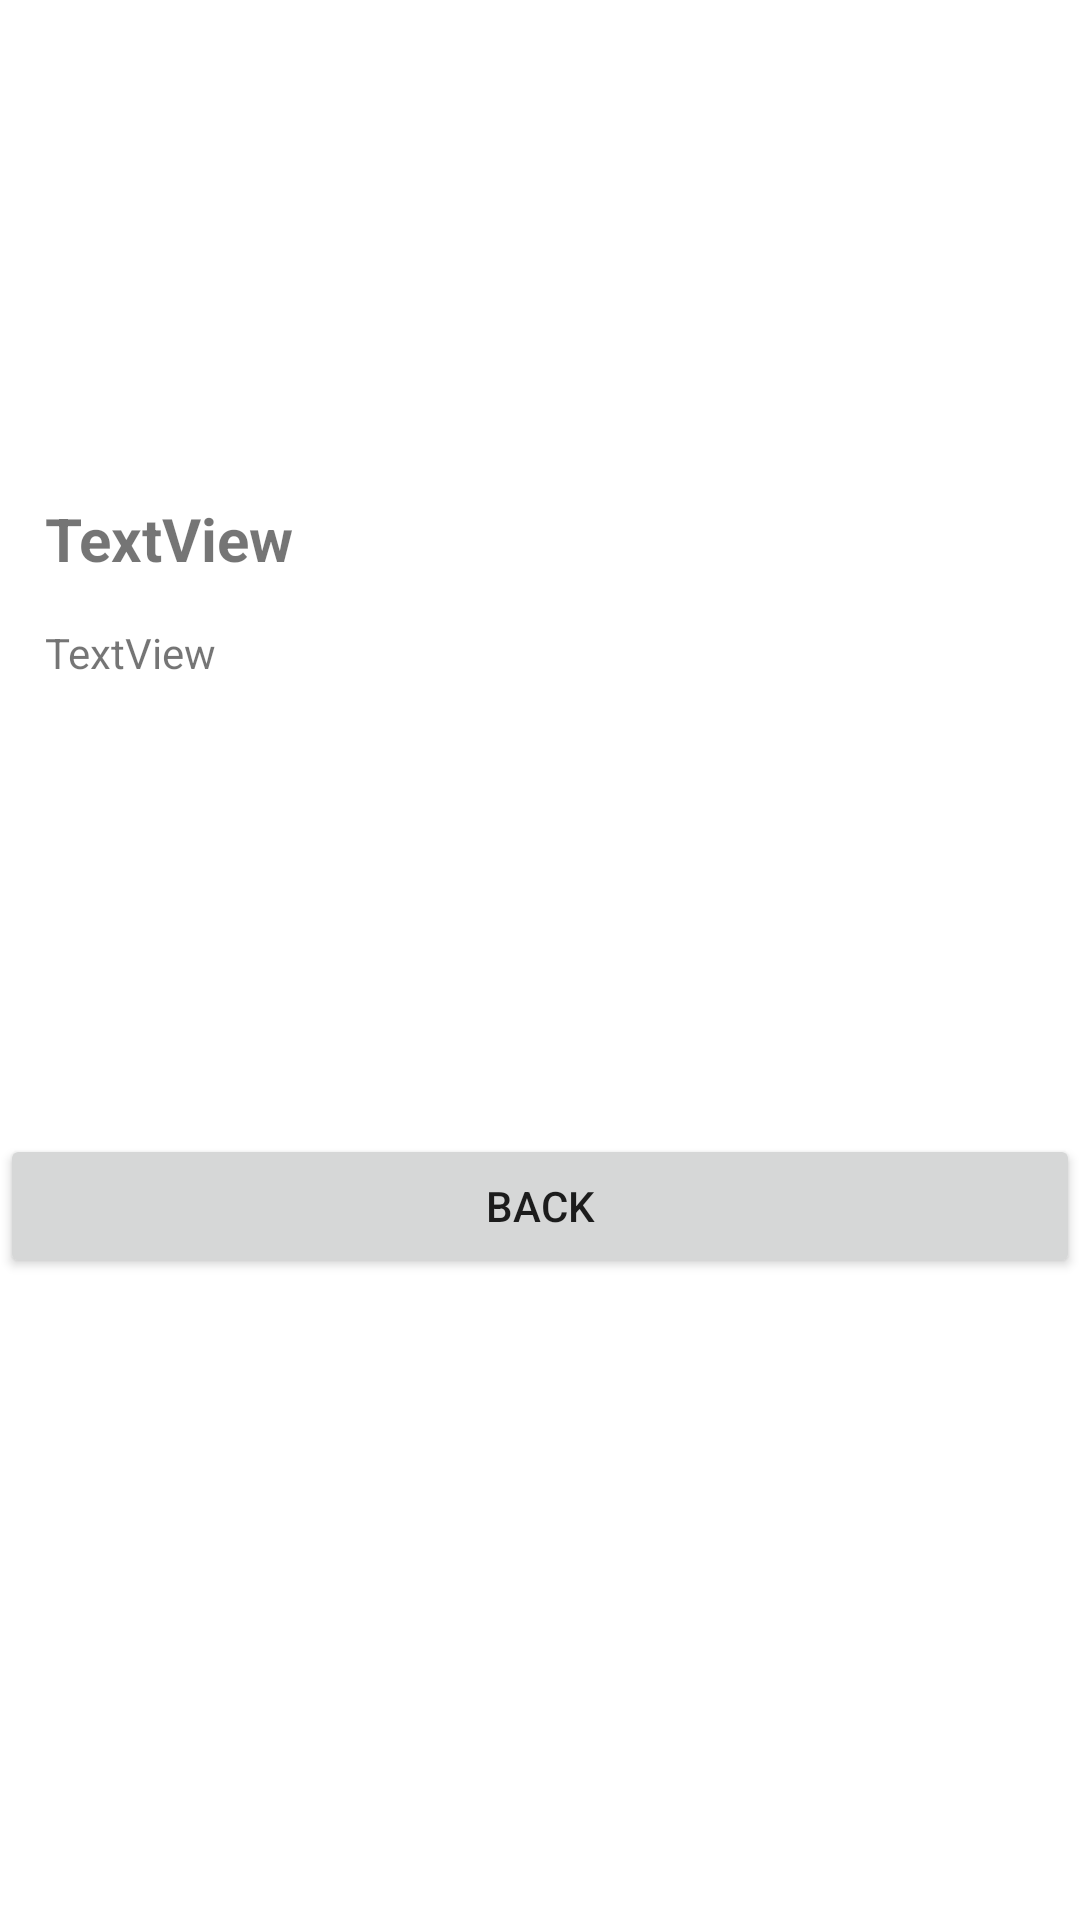

Layout XML and referenced resources for this Android screen:
<!-- AndroidManifest.xml: application theme Theme.KPT -->
<!-- res/layout/activity_about_us.xml -->
<?xml version="1.0" encoding="utf-8"?>
<androidx.constraintlayout.widget.ConstraintLayout xmlns:android="http://schemas.android.com/apk/res/android"
    xmlns:app="http://schemas.android.com/apk/res-auto"
    xmlns:tools="http://schemas.android.com/tools"
    android:layout_width="match_parent"
    android:layout_height="match_parent"
    tools:context=".view.AboutUs">

    <ImageView
        android:id="@+id/imageView2"
        android:layout_width="96dp"
        android:layout_height="101dp"
        android:layout_marginTop="16dp"
        android:layout_marginBottom="34dp"
        app:layout_constraintBottom_toTopOf="@+id/AboutUs"
        app:layout_constraintEnd_toEndOf="parent"
        app:layout_constraintStart_toStartOf="parent"
        app:layout_constraintTop_toTopOf="parent"
        app:srcCompat="@drawable/aboutus" />

    <TextView
        android:id="@+id/AboutUs"
        android:layout_width="0dp"
        android:layout_height="wrap_content"
        android:layout_marginBottom="45dp"
        android:ellipsize="none"
        android:singleLine="false"
        android:text="TextView"
        android:textSize="20sp"
        android:textStyle="bold"
        app:layout_constraintBottom_toTopOf="@+id/aboutUsDetails"
        app:layout_constraintEnd_toEndOf="parent"
        app:layout_constraintStart_toStartOf="parent"
        app:layout_constraintTop_toBottomOf="@+id/imageView2"
        android:layout_margin="15dp"/>

    <TextView
        android:id="@+id/aboutUsDetails"
        android:layout_width="0dp"
        android:layout_height="wrap_content"
        android:ellipsize="none"
        android:singleLine="false"
        android:text="TextView"
        app:layout_constraintEnd_toEndOf="parent"
        app:layout_constraintHorizontal_bias="0.0"
        app:layout_constraintStart_toStartOf="parent"
        app:layout_constraintTop_toBottomOf="@+id/AboutUs"
        android:layout_margin="15dp"/>

    <Button
        android:id="@+id/button"
        android:layout_width="match_parent"
        android:layout_height="wrap_content"
        android:layout_marginBottom="63dp"
        android:text="Back"
        app:layout_constraintBottom_toBottomOf="parent"
        app:layout_constraintEnd_toEndOf="parent"
        app:layout_constraintStart_toStartOf="parent"
        app:layout_constraintTop_toBottomOf="@+id/aboutUsDetails" />
</androidx.constraintlayout.widget.ConstraintLayout>
<!-- resources referenced by this layout -->
<resources>
  <style name="Theme.KPT" parent="Theme.MaterialComponents.DayNight.DarkActionBar">
          
          <item name="colorPrimary">@color/purple_500</item>
          <item name="colorPrimaryVariant">@color/purple_700</item>
          <item name="colorOnPrimary">@color/white</item>
          
          <item name="colorSecondary">@color/teal_200</item>
          <item name="colorSecondaryVariant">@color/teal_700</item>
          <item name="colorOnSecondary">@color/black</item>
          
          <item name="android:statusBarColor" tools:targetApi="l">?attr/colorPrimaryVariant</item>
          
      </style>
  <color name="purple_500">#FF6200EE</color>
  <color name="purple_700">#FF3700B3</color>
  <color name="white">#FFFFFFFF</color>
  <color name="teal_200">#FF03DAC5</color>
  <color name="teal_700">#FF018786</color>
  <color name="black">#FF000000</color>
</resources>
